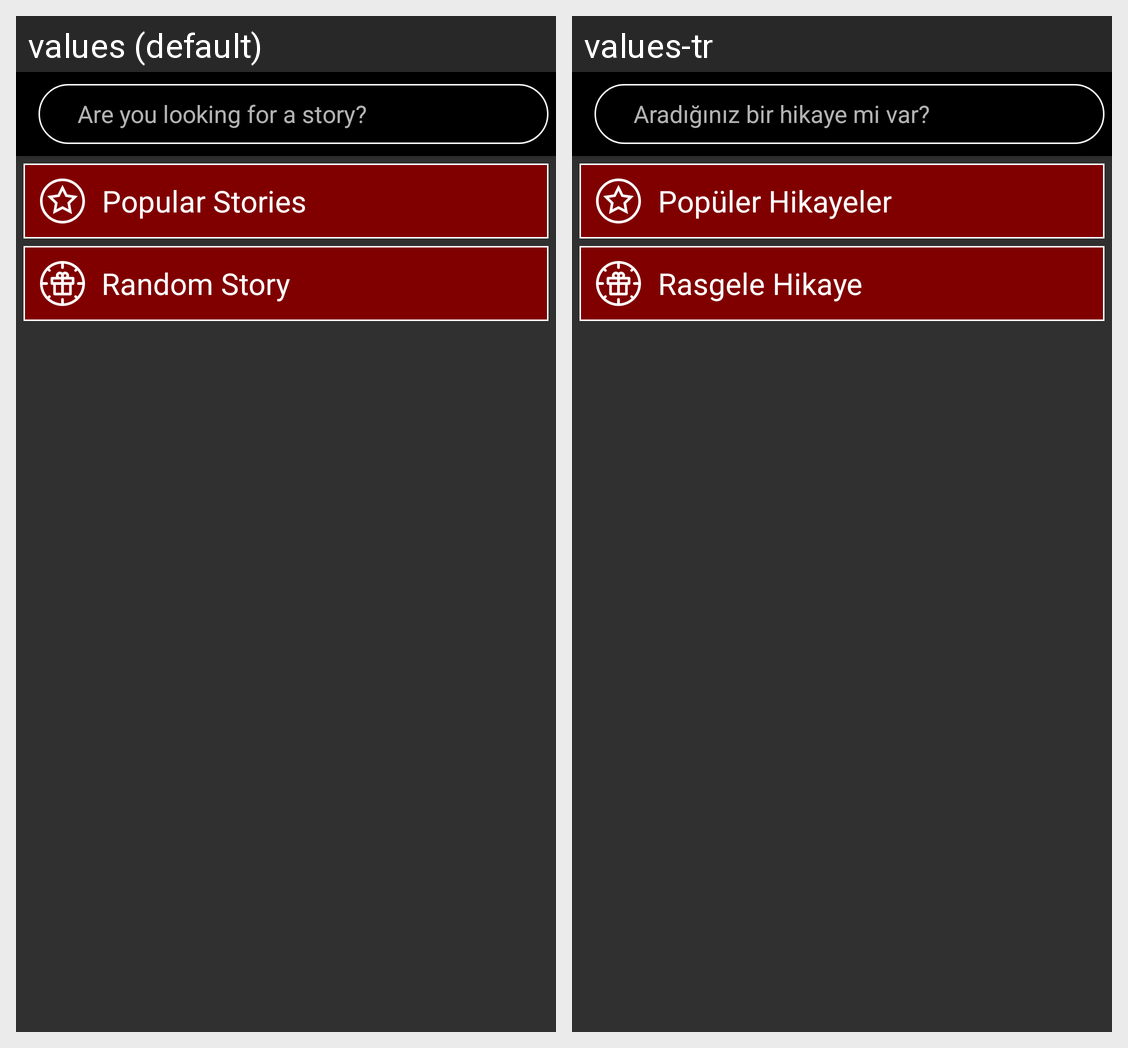

The same Android screen rendered under two of its app's locales, left to right. List the strings drawn on it with the default value and each locale's translation.
Android screen res/layout/fragment_search.xml rendered under 2 locales, left to right: values (default), values-tr. Device: Nexus 5 (rendered at 1080×1920; each locale shown at half size, 540×960, under a caption strip naming it); theme AppTheme.
Strings drawn on this screen, with the default value and each locale's value (text and hints the layout hard-codes, and strings that could not be matched under every locale, appear in the picture but are not listed):

Pop_Stories_Title
  values: Popular Stories
  values-tr: Popüler Hikayeler

Random_Story_Title
  values: Random Story
  values-tr: Rasgele Hikaye

Query_Hint
  values: Are you looking for a story?
  values-tr: Aradığınız bir hikaye mi var?
